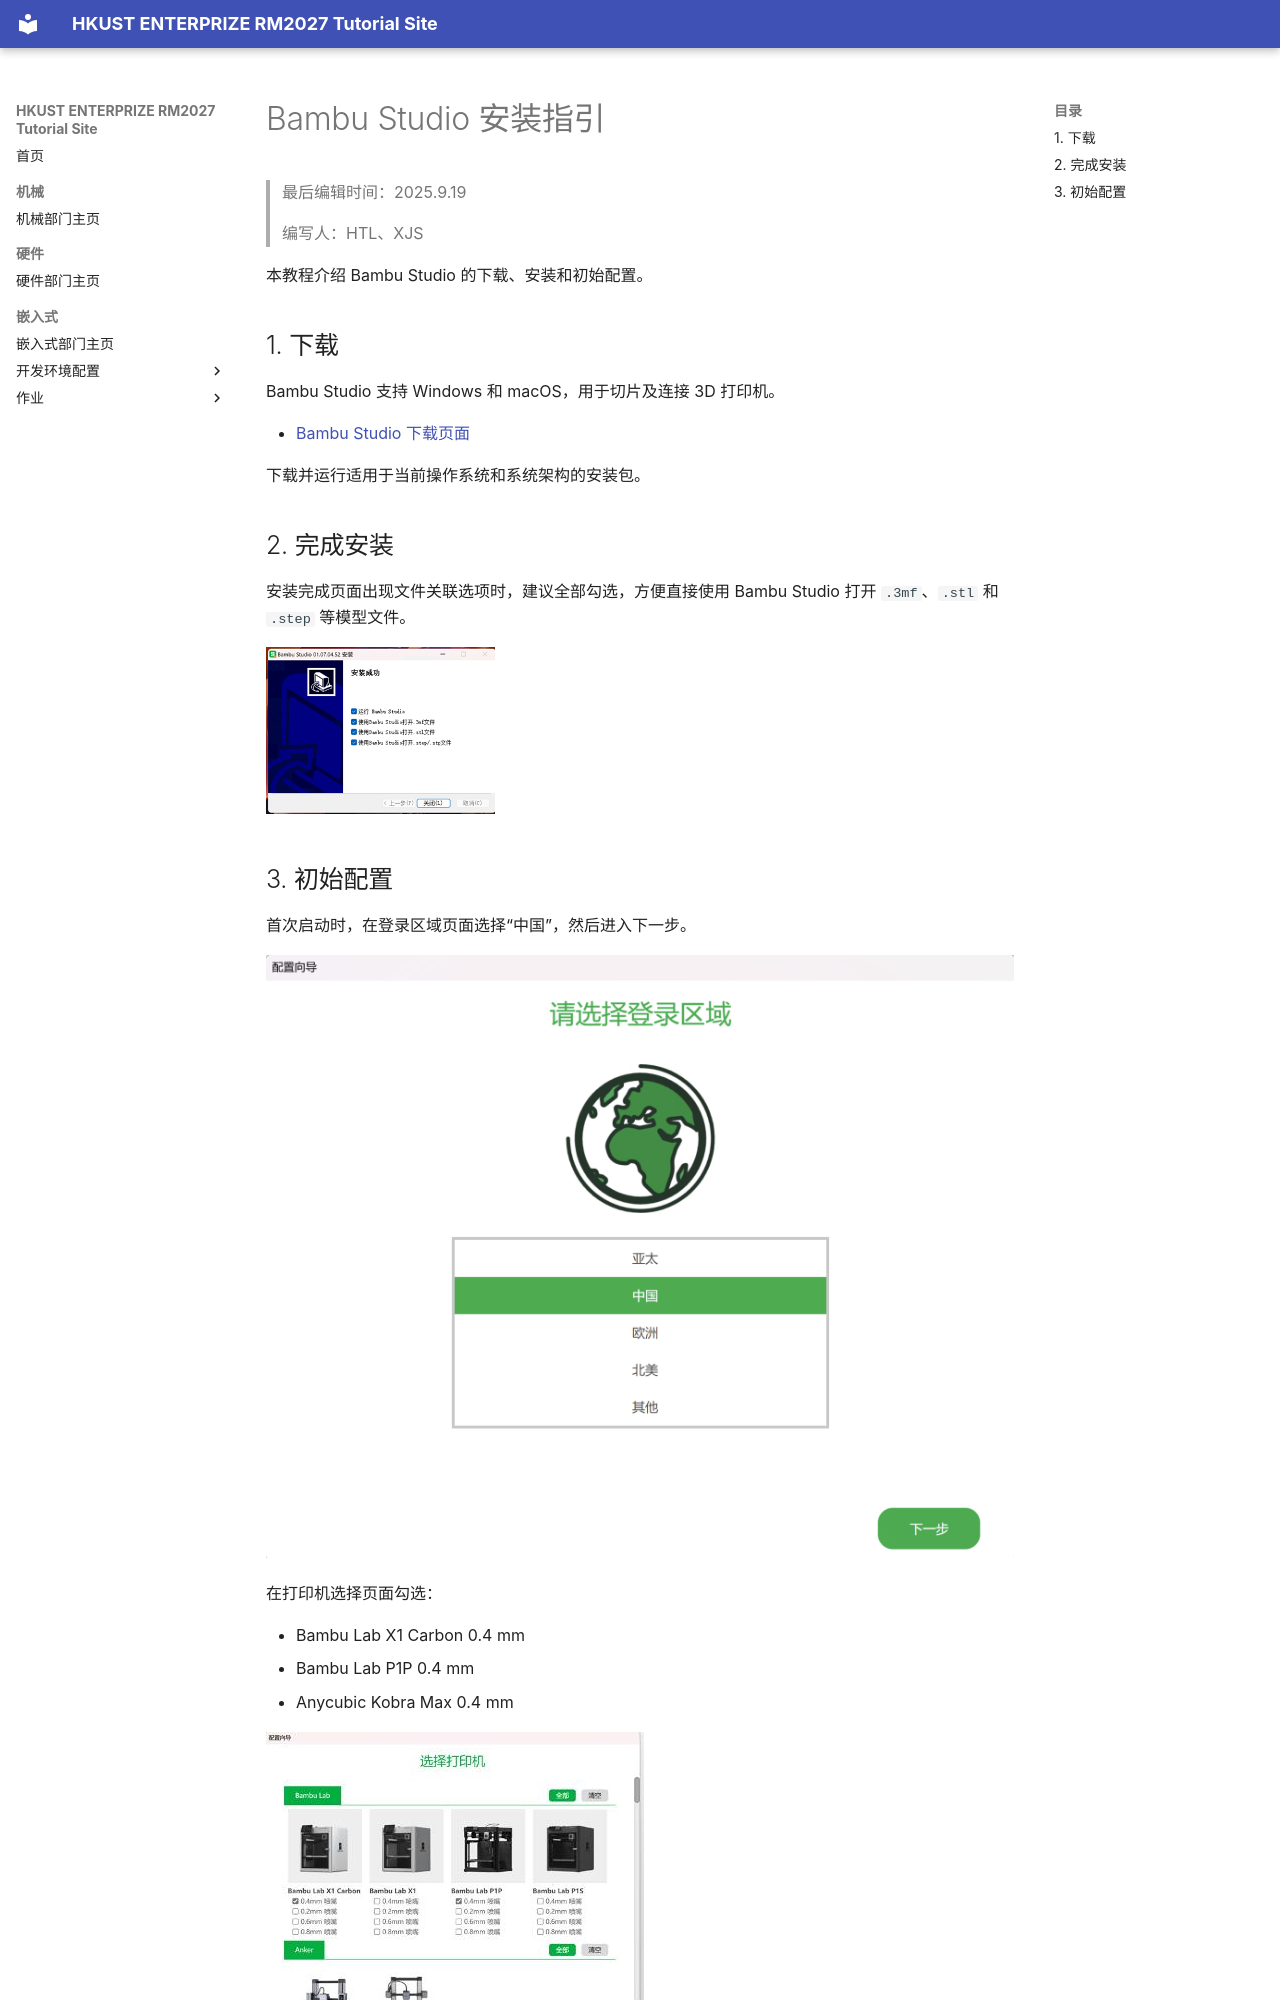

repository: hkustenterprize/RM2027-Tutorial-Pages · page: Mechanical/Installation/BambuStudio/index.html · generator: mkdocs

# Bambu Studio 安装指引

> 最后编辑时间：2025.9.19
>
> 编写人：HTL、XJS

本教程介绍 Bambu Studio 的下载、安装和初始配置。

## 1. 下载

Bambu Studio 支持 Windows 和 macOS，用于切片及连接 3D 打印机。

- [Bambu Studio 下载页面](https://bambulab.cn/zh-cn/download/studio)

下载并运行适用于当前操作系统和系统架构的安装包。

## 2. 完成安装

安装完成页面出现文件关联选项时，建议全部勾选，方便直接使用 Bambu Studio 打开 `.3mf`、`.stl` 和 `.step` 等模型文件。

![Bambu Studio 安装完成](assets/bambu-studio-install-complete.png)
